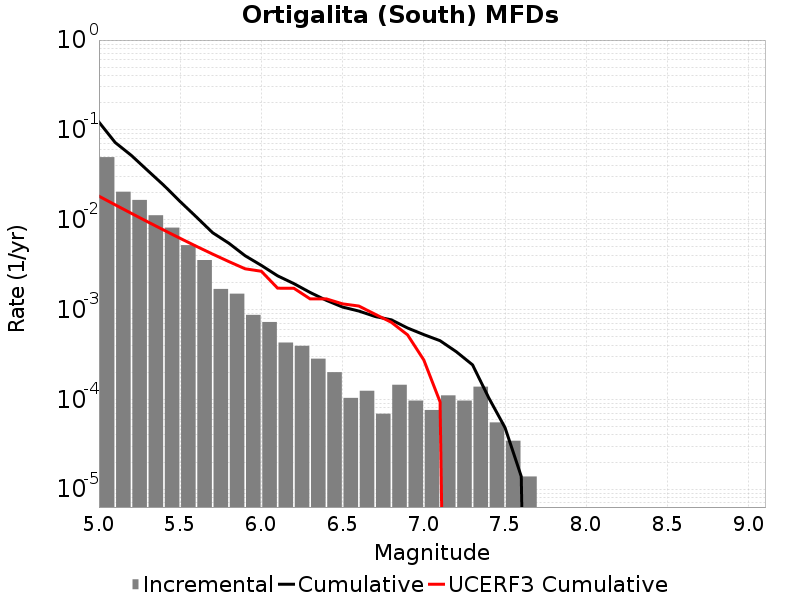

The table this chart was drawn from, first rows:
Magnitude, Incremental Rate, Cumulative Rate, UCERF3 Cumulative Rate
5.05, 0.04969, 0.122, 0.01826
5.15, 0.02047, 0.07233, 0.01463
5.25, 0.01659, 0.05185, 0.01175
5.35, 0.0112, 0.03527, 0.009461
5.45, 0.008153, 0.02407, 0.007642
5.55, 0.005203, 0.01591, 0.006197
5.65, 0.003551, 0.01071, 0.005049
5.75, 0.001693, 0.007158, 0.004138
5.85, 0.001499, 0.005465, 0.003414
5.95, 8.7057176E-4, 0.003966, 0.002838
6.05, 7.254765E-4, 0.003095, 0.002664
6.15, 4.283766E-4, 0.00237, 0.001727
6.25, 3.938301E-4, 0.001942, 0.001723
6.35, 2.832813E-4, 0.001548, 0.001312
6.45, 2.003697E-4, 0.001264, 0.001312
6.55, 1.036395E-4, 0.001064, 0.001155
6.65, 1.243674E-4, 9.603927E-4, 0.001092
6.75, 6.9092996E-5, 8.360253E-4, 8.856149E-4
6.85, 1.450953E-4, 7.6693227E-4, 7.20101E-4
6.95, 9.67302E-5, 6.21837E-4, 5.2145496E-4
7.05, 7.6002296E-5, 5.251068E-4, 2.73777E-4
7.15, 1.105488E-4, 4.491045E-4, 9.3633214E-5
7.25, 9.67302E-5, 3.385557E-4, 0.0
7.35, 1.3818599E-4, 2.418255E-4, 0.0
7.45, 5.52744E-5, 1.036395E-4, 0.0
7.55, 3.4546498E-5, 4.83651E-5, 0.0
7.65, 1.38186E-5, 1.38186E-5, 0.0
7.75, 0.0, 0.0, 0.0
7.85, 0.0, 0.0, 0.0
7.95, 0.0, 0.0, 0.0
8.05, 0.0, 0.0, 0.0
8.15, 0.0, 0.0, 0.0
8.25, 0.0, 0.0, 0.0
8.35, 0.0, 0.0, 0.0
8.45, 0.0, 0.0, 0.0
8.55, 0.0, 0.0, 0.0
8.65, 0.0, 0.0, 0.0
8.75, 0.0, 0.0, 0.0
8.85, 0.0, 0.0, 0.0
8.95, 0.0, 0.0, 0.0
9.05, 0.0, 0.0, 0.0
